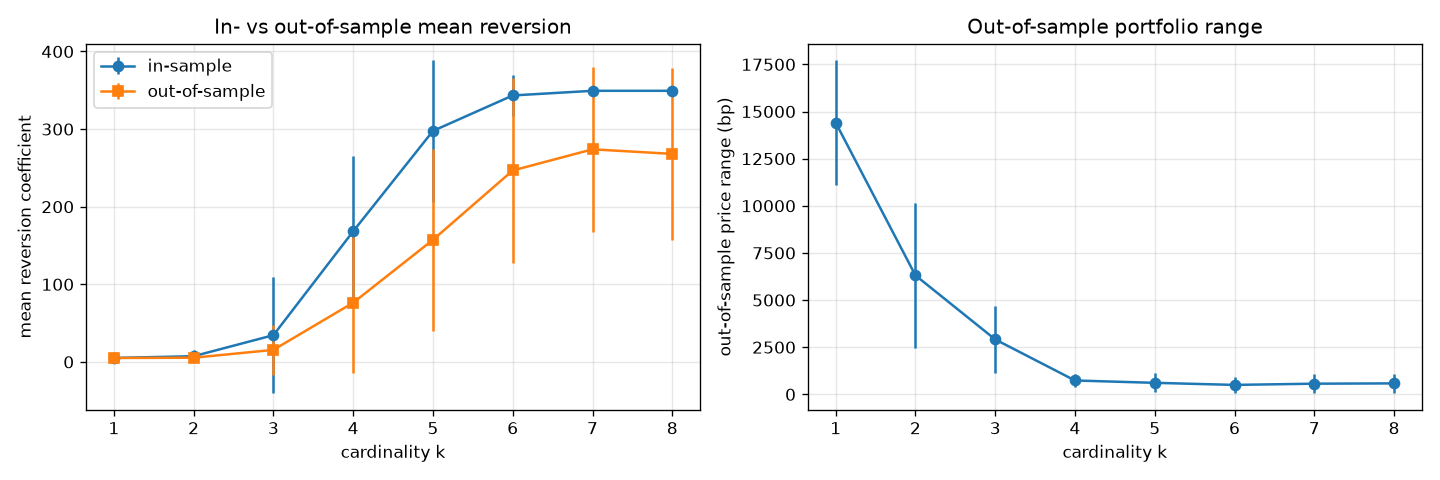

Values plotted in this chart, from the file beside it:
k, in_lambda_mean, in_lambda_std, out_lambda_mean, out_lambda_std, out_range_mean_bp, out_range_std_bp
1, 5.115, 4.143, 5.077, 3.638, 14410, 3309
2, 7.358, 7.86, 5.404, 6.267, 6311, 3847
3, 34.46, 74.7, 15.54, 32.09, 2913, 1779
4, 168.3, 97.4, 76.3, 90.87, 735.3, 341.9
5, 297.6, 91.08, 157.3, 117.5, 611.1, 495.1
6, 343.4, 26.8, 246.7, 119, 500.8, 417.5
7, 349.3, 1.7496035162909392e-13, 273.9, 106.6, 565.9, 502
8, 349.3, 1.7496035162909392e-13, 268.1, 110.7, 581.6, 508.2
